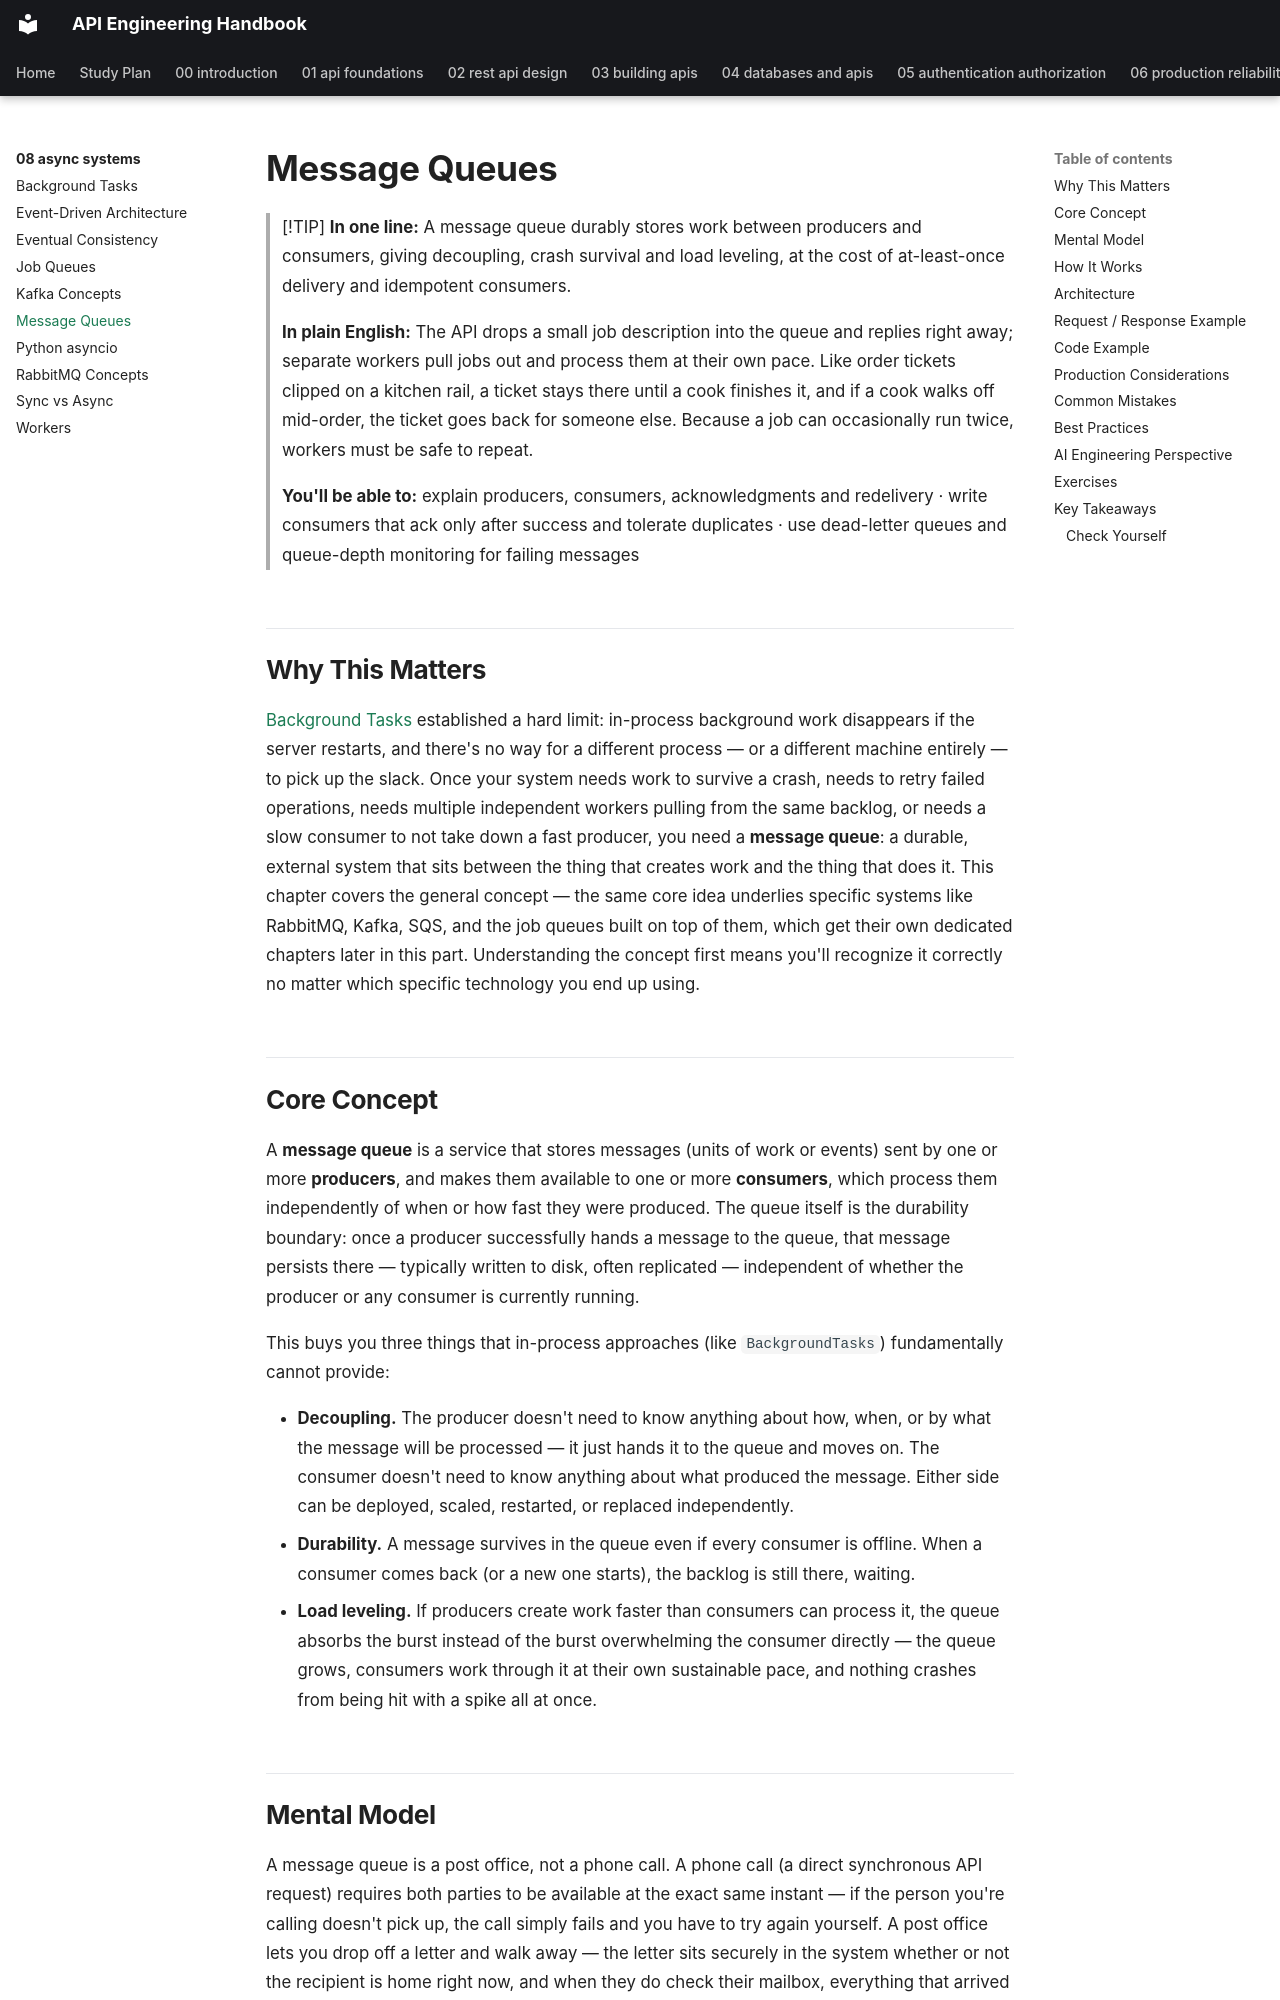

repository: himanshu231204/api-engineering-handbook · page: 08-async-systems/message-queues/index.html · generator: mkdocs

# Message Queues

> [!TIP]
> **In one line:** A message queue durably stores work between producers and consumers, giving decoupling, crash survival and load leveling, at the cost of at-least-once delivery and idempotent consumers.
>
> **In plain English:** The API drops a small job description into the queue and replies right away; separate workers pull jobs out and process them at their own pace. Like order tickets clipped on a kitchen rail, a ticket stays there until a cook finishes it, and if a cook walks off mid-order, the ticket goes back for someone else. Because a job can occasionally run twice, workers must be safe to repeat.
>
> **You'll be able to:** explain producers, consumers, acknowledgments and redelivery · write consumers that ack only after success and tolerate duplicates · use dead-letter queues and queue-depth monitoring for failing messages

## Why This Matters

[Background Tasks](background-tasks.md) established a hard limit: in-process background work disappears if the server restarts, and there's no way for a different process — or a different machine entirely — to pick up the slack. Once your system needs work to survive a crash, needs to retry failed operations, needs multiple independent workers pulling from the same backlog, or needs a slow consumer to not take down a fast producer, you need a **message queue**: a durable, external system that sits between the thing that creates work and the thing that does it. This chapter covers the general concept — the same core idea underlies specific systems like RabbitMQ, Kafka, SQS, and the job queues built on top of them, which get their own dedicated chapters later in this part. Understanding the concept first means you'll recognize it correctly no matter which specific technology you end up using.

## Core Concept

A **message queue** is a service that stores messages (units of work or events) sent by one or more **producers**, and makes them available to one or more **consumers**, which process them independently of when or how fast they were produced. The queue itself is the durability boundary: once a producer successfully hands a message to the queue, that message persists there — typically written to disk, often replicated — independent of whether the producer or any consumer is currently running.

This buys you three things that in-process approaches (like `BackgroundTasks`) fundamentally cannot provide:

- **Decoupling.** The producer doesn't need to know anything about how, when, or by what the message will be processed — it just hands it to the queue and moves on. The consumer doesn't need to know anything about what produced the message. Either side can be deployed, scaled, restarted, or replaced independently.
- **Durability.** A message survives in the queue even if every consumer is offline. When a consumer comes back (or a new one starts), the backlog is still there, waiting.
- **Load leveling.** If producers create work faster than consumers can process it, the queue absorbs the burst instead of the burst overwhelming the consumer directly — the queue grows, consumers work through it at their own sustainable pace, and nothing crashes from being hit with a spike all at once.
